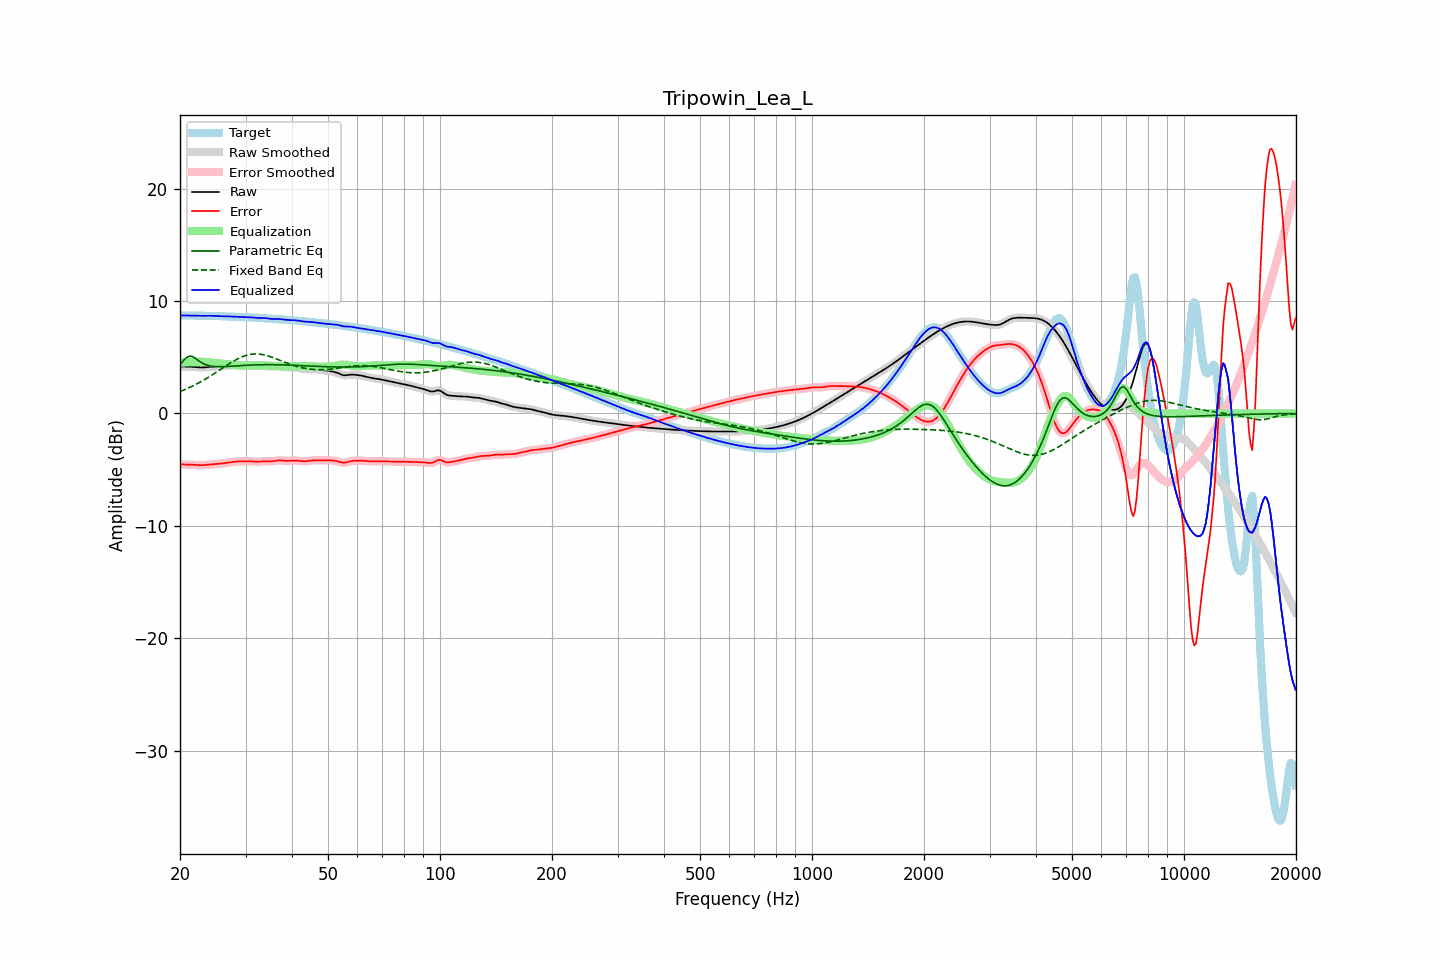

Source data for this figure (header and first rows):
frequency, raw, error, smoothed, error_smoothed, equalization, parametric_eq, fixed_band_eq, equalized_raw, equalized_smoothed, target
20.00, 4.18, -4.53, 4.18, -4.53, 4.53, 4.32, 1.95, 8.71, 8.72, 8.71
20.20, 4.18, -4.53, 4.18, -4.54, 4.54, 4.49, 2.01, 8.72, 8.72, 8.72
20.40, 4.18, -4.54, 4.18, -4.54, 4.54, 4.67, 2.06, 8.72, 8.72, 8.72
20.61, 4.17, -4.55, 4.17, -4.55, 4.54, 4.82, 2.12, 8.71, 8.71, 8.72
20.81, 4.16, -4.55, 4.17, -4.55, 4.55, 4.97, 2.19, 8.71, 8.71, 8.72
21.02, 4.16, -4.55, 4.16, -4.55, 4.55, 5.04, 2.25, 8.71, 8.71, 8.72
21.23, 4.16, -4.56, 4.16, -4.56, 4.56, 5.11, 2.31, 8.72, 8.72, 8.71
21.44, 4.15, -4.56, 4.15, -4.56, 4.56, 5.08, 2.38, 8.72, 8.72, 8.71
21.66, 4.14, -4.57, 4.14, -4.57, 4.57, 5.05, 2.45, 8.72, 8.72, 8.71
21.87, 4.14, -4.57, 4.13, -4.57, 4.58, 4.96, 2.52, 8.72, 8.71, 8.71
22.09, 4.12, -4.58, 4.12, -4.58, 4.59, 4.86, 2.59, 8.71, 8.71, 8.71
22.31, 4.11, -4.59, 4.11, -4.59, 4.59, 4.76, 2.67, 8.70, 8.70, 8.70
22.54, 4.10, -4.60, 4.10, -4.60, 4.60, 4.65, 2.75, 8.69, 8.69, 8.70
22.76, 4.09, -4.61, 4.09, -4.61, 4.60, 4.56, 2.83, 8.69, 8.69, 8.70
22.99, 4.09, -4.61, 4.09, -4.61, 4.60, 4.47, 2.91, 8.68, 8.69, 8.69
23.22, 4.10, -4.60, 4.10, -4.60, 4.59, 4.40, 2.99, 8.69, 8.69, 8.69
23.45, 4.11, -4.58, 4.11, -4.58, 4.58, 4.34, 3.07, 8.69, 8.69, 8.69
23.69, 4.13, -4.56, 4.13, -4.56, 4.57, 4.29, 3.16, 8.69, 8.69, 8.69
23.92, 4.14, -4.55, 4.14, -4.55, 4.55, 4.25, 3.25, 8.70, 8.70, 8.69
24.16, 4.16, -4.53, 4.15, -4.53, 4.54, 4.22, 3.34, 8.69, 8.69, 8.69
24.40, 4.16, -4.52, 4.16, -4.52, 4.53, 4.20, 3.43, 8.69, 8.69, 8.68
24.65, 4.17, -4.51, 4.17, -4.51, 4.51, 4.18, 3.52, 8.68, 8.68, 8.68
24.89, 4.17, -4.50, 4.17, -4.50, 4.50, 4.17, 3.61, 8.67, 8.67, 8.67
25.14, 4.17, -4.49, 4.17, -4.49, 4.49, 4.16, 3.71, 8.66, 8.66, 8.67
25.39, 4.18, -4.48, 4.18, -4.48, 4.48, 4.16, 3.80, 8.66, 8.66, 8.66
25.65, 4.19, -4.47, 4.19, -4.47, 4.47, 4.16, 3.90, 8.65, 8.65, 8.66
25.91, 4.20, -4.45, 4.20, -4.45, 4.45, 4.16, 3.99, 8.65, 8.65, 8.65
26.16, 4.22, -4.43, 4.22, -4.43, 4.43, 4.16, 4.09, 8.65, 8.65, 8.65
26.43, 4.23, -4.41, 4.23, -4.41, 4.41, 4.17, 4.18, 8.65, 8.65, 8.65
26.69, 4.25, -4.39, 4.25, -4.39, 4.39, 4.18, 4.28, 8.64, 8.64, 8.64
26.96, 4.26, -4.37, 4.26, -4.37, 4.37, 4.18, 4.37, 8.64, 8.64, 8.64
27.23, 4.28, -4.35, 4.28, -4.35, 4.35, 4.19, 4.46, 8.63, 8.63, 8.63
27.50, 4.29, -4.33, 4.29, -4.33, 4.33, 4.20, 4.55, 8.62, 8.62, 8.62
27.77, 4.31, -4.31, 4.31, -4.31, 4.31, 4.21, 4.63, 8.62, 8.62, 8.62
28.05, 4.32, -4.29, 4.32, -4.29, 4.30, 4.22, 4.72, 8.62, 8.62, 8.61
28.33, 4.32, -4.28, 4.32, -4.28, 4.29, 4.23, 4.79, 8.61, 8.61, 8.60
28.62, 4.33, -4.27, 4.33, -4.27, 4.28, 4.24, 4.87, 8.60, 8.60, 8.60
28.90, 4.33, -4.27, 4.32, -4.27, 4.27, 4.25, 4.94, 8.59, 8.59, 8.59
29.19, 4.32, -4.27, 4.32, -4.27, 4.26, 4.26, 5.00, 8.58, 8.58, 8.59
29.48, 4.31, -4.27, 4.31, -4.27, 4.26, 4.27, 5.06, 8.57, 8.58, 8.58
29.78, 4.31, -4.26, 4.31, -4.26, 4.26, 4.28, 5.12, 8.57, 8.57, 8.57
30.08, 4.31, -4.26, 4.31, -4.26, 4.26, 4.28, 5.16, 8.57, 8.57, 8.57
30.38, 4.30, -4.26, 4.30, -4.26, 4.26, 4.29, 5.20, 8.56, 8.56, 8.56
30.68, 4.30, -4.26, 4.29, -4.26, 4.27, 4.30, 5.23, 8.56, 8.56, 8.55
30.99, 4.28, -4.26, 4.28, -4.26, 4.27, 4.31, 5.26, 8.55, 8.55, 8.55
31.30, 4.27, -4.27, 4.27, -4.27, 4.28, 4.31, 5.28, 8.54, 8.54, 8.54
31.61, 4.25, -4.28, 4.25, -4.28, 4.28, 4.32, 5.29, 8.53, 8.53, 8.53
31.93, 4.23, -4.29, 4.23, -4.29, 4.28, 4.32, 5.29, 8.51, 8.51, 8.52
32.24, 4.22, -4.30, 4.22, -4.30, 4.28, 4.33, 5.29, 8.50, 8.50, 8.51
32.57, 4.21, -4.29, 4.22, -4.29, 4.28, 4.33, 5.28, 8.49, 8.50, 8.51
32.89, 4.22, -4.28, 4.22, -4.28, 4.28, 4.33, 5.27, 8.49, 8.49, 8.50
33.22, 4.22, -4.27, 4.22, -4.27, 4.27, 4.34, 5.24, 8.50, 8.50, 8.49
33.55, 4.22, -4.25, 4.22, -4.26, 4.27, 4.34, 5.22, 8.49, 8.49, 8.48
33.89, 4.22, -4.25, 4.22, -4.25, 4.27, 4.34, 5.18, 8.49, 8.48, 8.47
34.23, 4.21, -4.25, 4.21, -4.26, 4.26, 4.34, 5.15, 8.47, 8.47, 8.46
34.57, 4.19, -4.26, 4.19, -4.26, 4.26, 4.34, 5.10, 8.45, 8.45, 8.45
34.92, 4.18, -4.27, 4.18, -4.26, 4.25, 4.34, 5.06, 8.43, 8.43, 8.44
35.27, 4.17, -4.26, 4.17, -4.26, 4.24, 4.34, 5.01, 8.41, 8.41, 8.43
35.62, 4.18, -4.24, 4.18, -4.24, 4.23, 4.34, 4.96, 8.41, 8.41, 8.42
35.97, 4.19, -4.22, 4.19, -4.22, 4.22, 4.34, 4.91, 8.41, 8.41, 8.41
... 635 more rows
